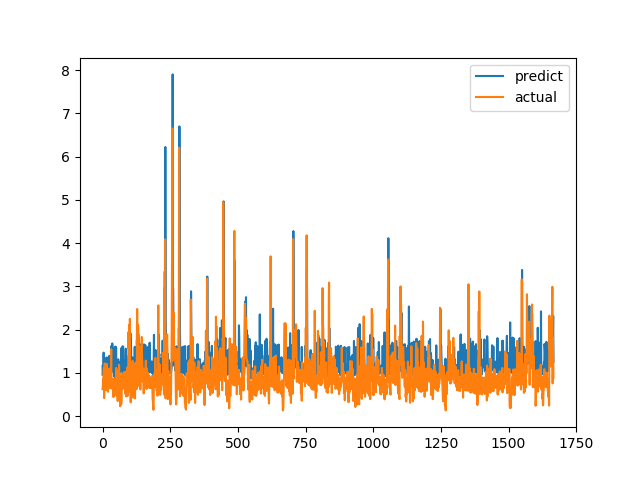

Values plotted in this chart, from the file beside it:
predict, actual
0.9587, 0.6238
1.18, 0.6915
1.018, 0.8558
1.001, 0.7094
1.468, 1.015
1.02, 1.116
1.028, 0.4183
1.089, 1.002
0.9677, 1.219
1.181, 1.143
1.054, 0.6528
1.337, 0.6747
1.054, 0.601
1.07, 0.6695
1.019, 0.6538
0.9975, 0.7814
1.358, 1.206
1.068, 0.8469
1.219, 0.8286
1.128, 0.6482
1.152, 0.5624
1.033, 0.7183
1.106, 1.1
1.053, 0.9542
1.131, 0.729
1.394, 0.6694
1.117, 0.8631
0.964, 0.6465
1.161, 0.8223
1.16, 0.9236
1.065, 0.8301
1.347, 1.067
1.042, 1.546
1.625, 0.6827
1.458, 0.6386
1.126, 0.6464
1.68, 0.6881
1.048, 0.7274
1.026, 0.65
1.052, 0.8694
1.351, 0.4409
1.131, 0.4519
0.922, 0.7575
0.9995, 0.4952
1.333, 0.6851
1.588, 0.7244
1.03, 0.8654
0.8758, 0.74
1.608, 0.8071
1.027, 0.8204
1.58, 1.114
1.148, 1.109
1.174, 0.4751
0.977, 1.039
0.993, 0.9458
1.247, 0.7878
1.189, 0.3505
1.043, 0.9368
1.314, 0.9868
1.05, 0.647
... 1,607 more rows
